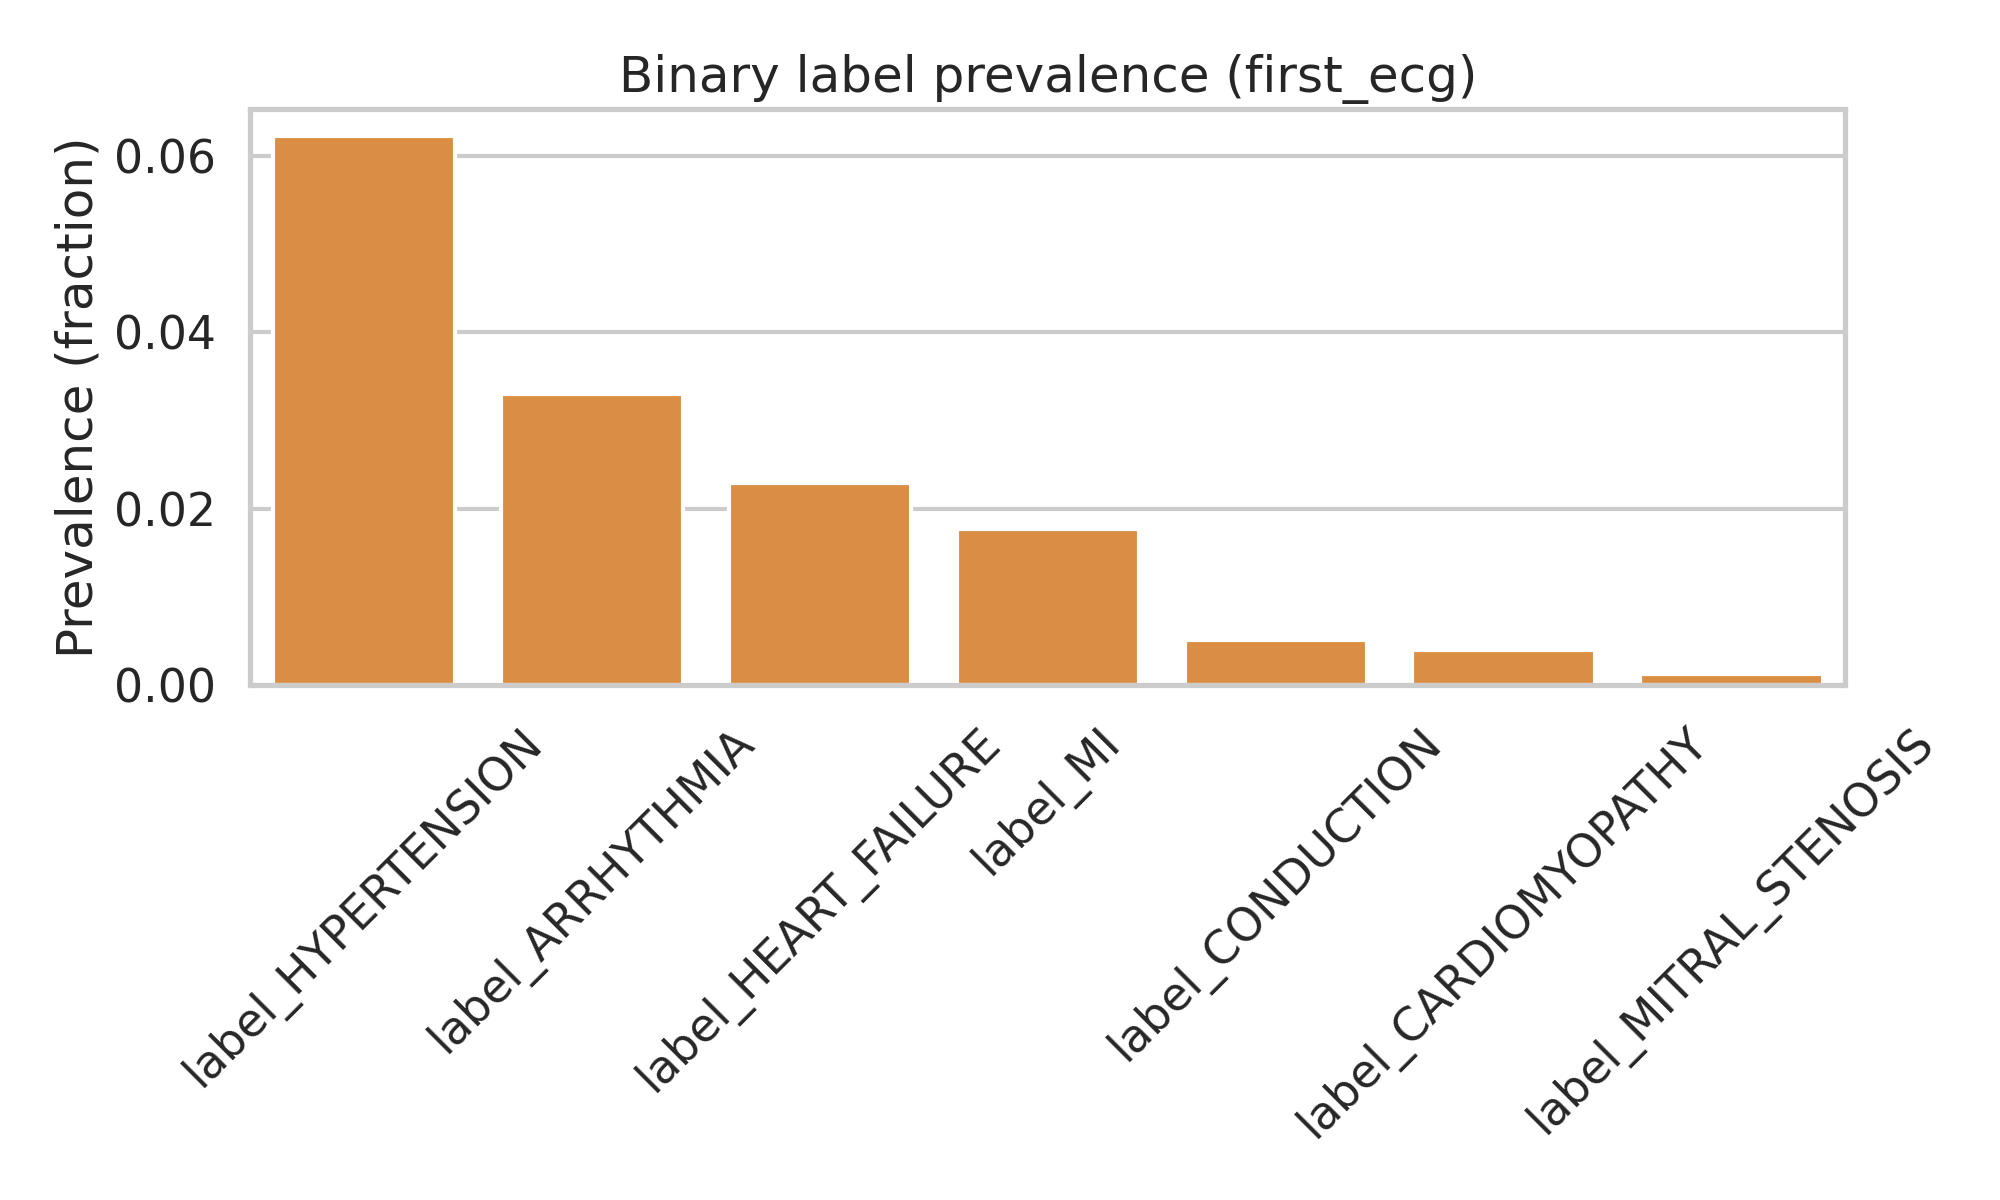

The data file committed next to this chart (first rows):
, count, prevalence, label
label_HYPERTENSION, 10043, 0.06224, label_HYPERTENSION
label_ARRHYTHMIA, 5321, 0.03298, label_ARRHYTHMIA
label_HEART_FAILURE, 3692, 0.02288, label_HEART_FAILURE
label_MI, 2861, 0.01773, label_MI
label_CONDUCTION, 819, 0.005076, label_CONDUCTION
label_CARDIOMYOPATHY, 647, 0.00401, label_CARDIOMYOPATHY
label_MITRAL_STENOSIS, 198, 0.001227, label_MITRAL_STENOSIS
